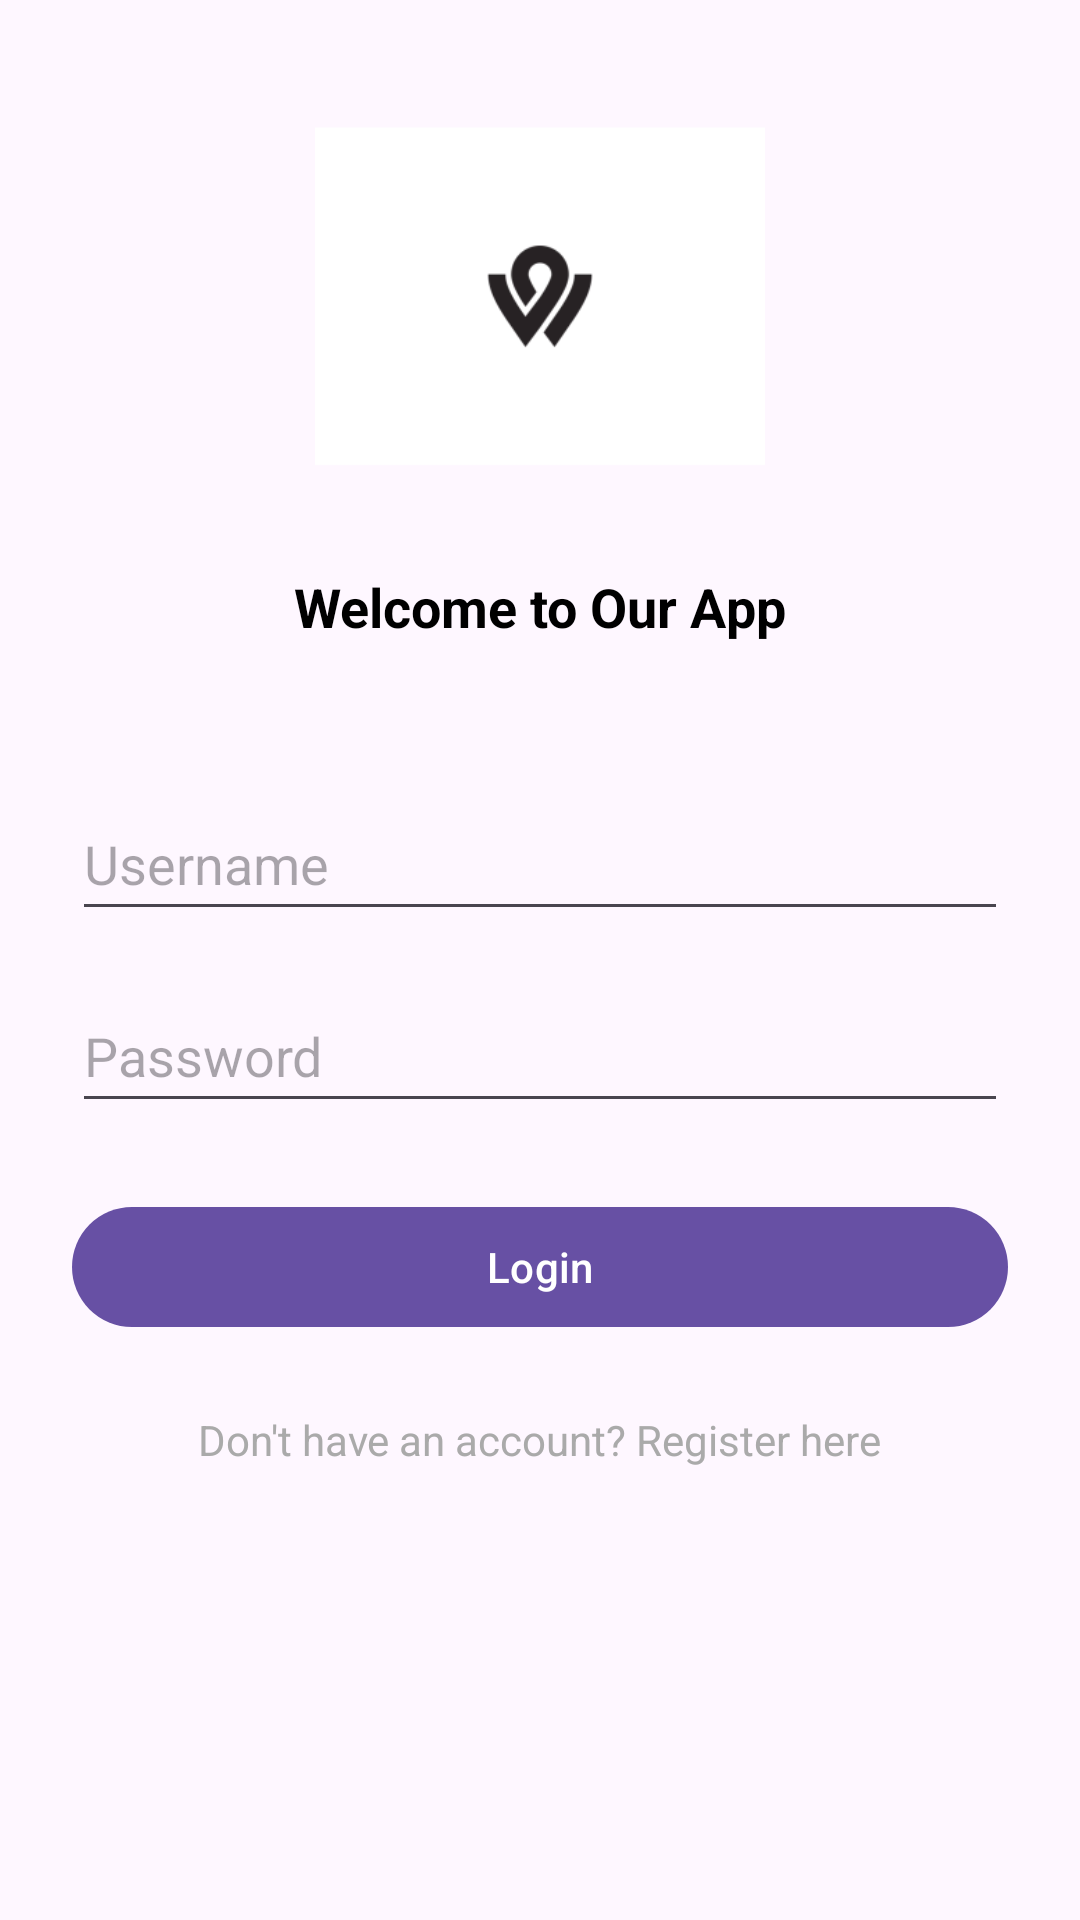

Layout XML and referenced resources for this Android screen:
<!-- AndroidManifest.xml: application theme Theme.WayFinder -->
<!-- res/layout/activity_login.xml -->
<LinearLayout xmlns:android="http://schemas.android.com/apk/res/android"
    android:layout_width="match_parent"
    android:layout_height="match_parent"
    android:orientation="vertical"
    android:padding="24dp">

    <ImageView
        android:id="@+id/logoImageView"
        android:layout_width="150dp"
        android:layout_height="150dp"
        android:layout_gravity="center"
        android:src="@mipmap/ic_app_icon" />

    <TextView
        android:id="@+id/welcomeTextView"
        android:layout_width="wrap_content"
        android:layout_height="wrap_content"
        android:layout_gravity="center"
        android:layout_marginTop="16dp"
        android:text="Welcome to Our App"
        android:textColor="@android:color/black"
        android:textSize="18sp"
        android:textStyle="bold" />

    <EditText
        android:id="@+id/etUsername"
        android:layout_width="match_parent"
        android:layout_height="48dp"
        android:layout_marginTop="48dp"
        android:hint="Username"
        android:inputType="text" />

    <EditText
        android:id="@+id/etPassword"
        android:layout_width="match_parent"
        android:layout_height="48dp"
        android:layout_marginTop="16dp"
        android:hint="Password"
        android:inputType="textPassword" />

    <Button
        android:id="@+id/btnLogin"
        android:layout_width="match_parent"
        android:layout_height="wrap_content"
        android:layout_marginTop="24dp"
        android:text="Login" />

    <TextView
        android:id="@+id/tvRegister"
        android:layout_width="wrap_content"
        android:layout_height="wrap_content"
        android:layout_gravity="center"
        android:layout_marginTop="24dp"
        android:text="Don't have an account? Register here"
        android:textColor="@android:color/darker_gray" />

</LinearLayout>
<!-- resources referenced by this layout -->
<resources>
  <!-- mipmap ic_app_icon: png bitmap (mipmap-hdpi, 1940 bytes) -->
  <style name="Theme.WayFinder" parent="Base.Theme.WayFinder" />
  <style name="Base.Theme.WayFinder" parent="Theme.Material3.DayNight.NoActionBar">
          
          
      </style>
</resources>
